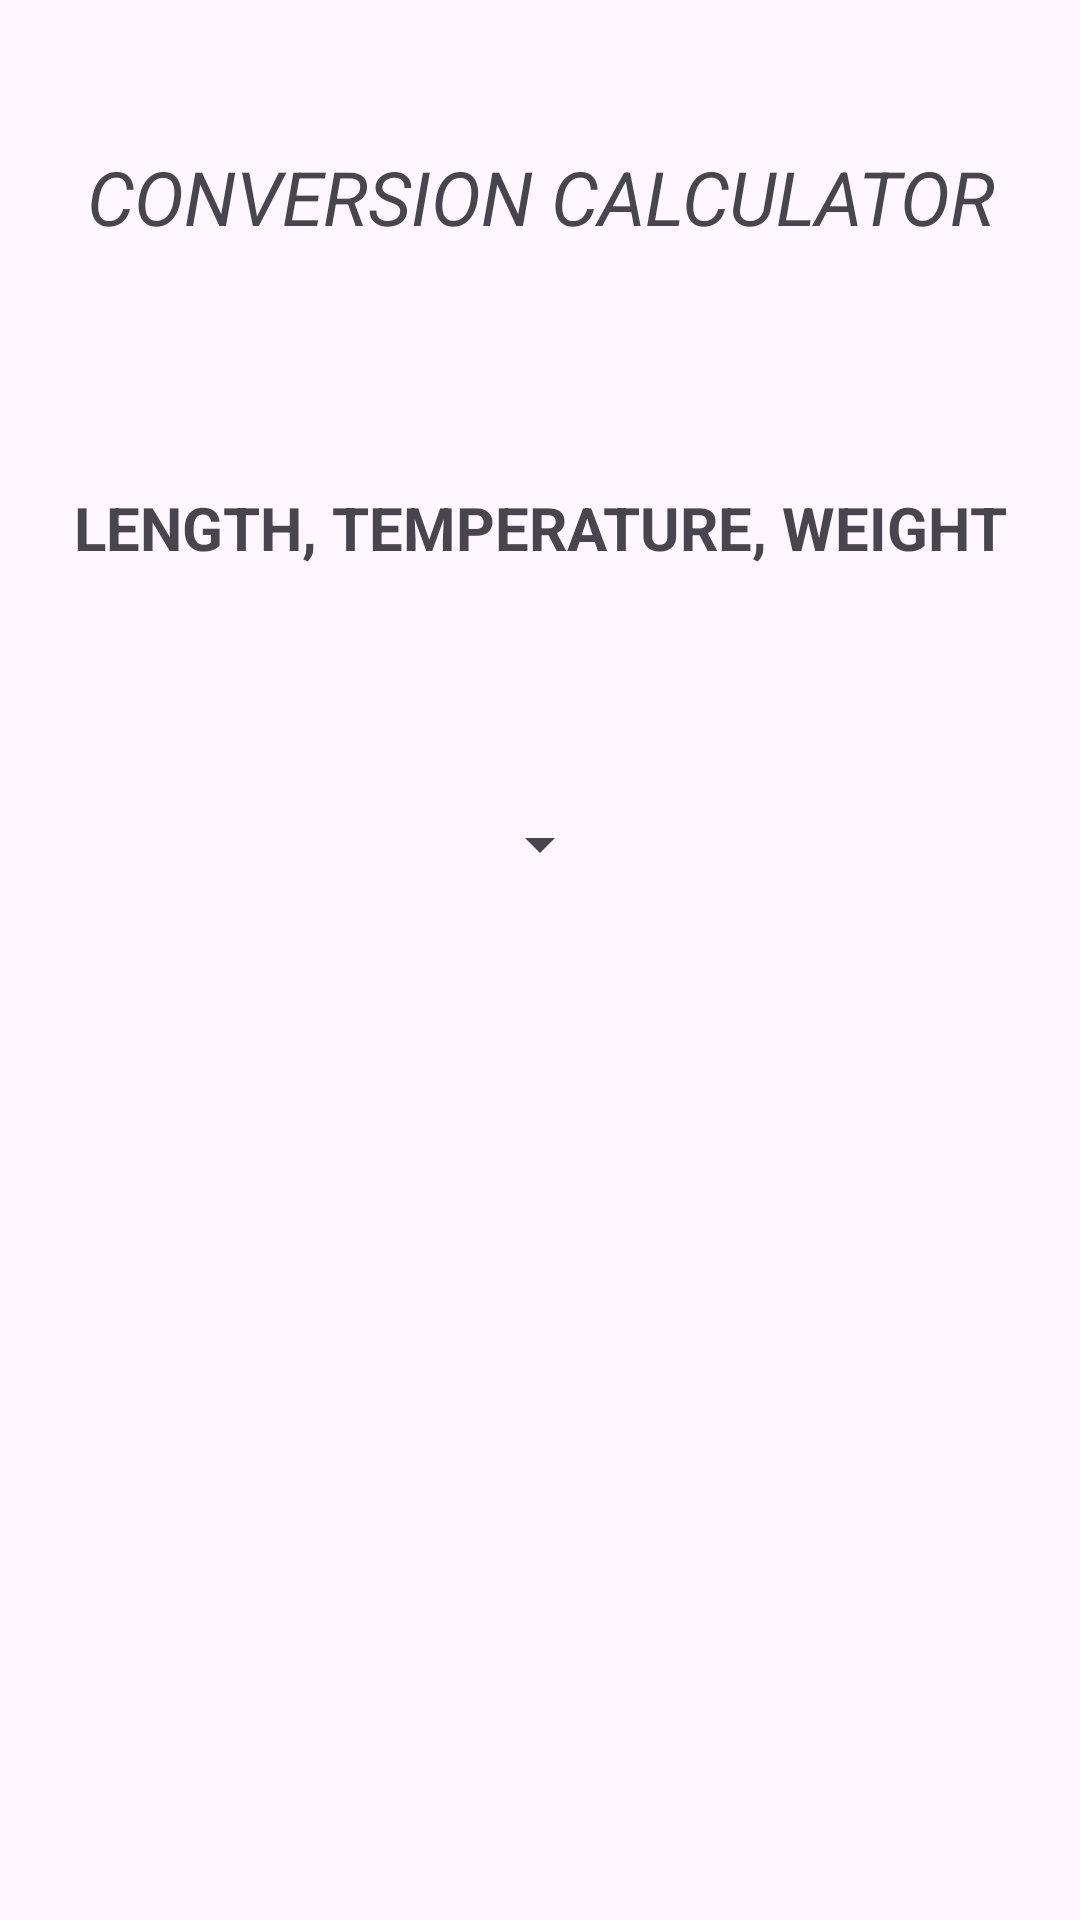

Layout XML and referenced resources for this Android screen:
<!-- AndroidManifest.xml: application theme Theme.App2Midterm -->
<!-- res/layout/activity_main.xml -->
<?xml version="1.0" encoding="utf-8"?>
<androidx.constraintlayout.widget.ConstraintLayout
        xmlns:android="http://schemas.android.com/apk/res/android"
        xmlns:tools="http://schemas.android.com/tools"
        xmlns:app="http://schemas.android.com/apk/res-auto"
        android:layout_width="match_parent"
        android:layout_height="match_parent"
        tools:context=".MainActivity">
    <TextView
            android:layout_width="wrap_content"
            android:layout_height="wrap_content"
            android:text="CONVERSION CALCULATOR"
            android:id="@+id/heading"
            android:textSize="25dp"
            android:textAlignment="center"
            android:textStyle="italic"

            app:layout_constraintBottom_toBottomOf="parent"
            app:layout_constraintStart_toStartOf="parent"
            app:layout_constraintEnd_toEndOf="parent"
            app:layout_constraintTop_toTopOf="parent"
            app:layout_constraintVertical_bias="0.08"
    />

    <TextView
            android:layout_width="wrap_content"
            android:layout_height="wrap_content"
            android:text="LENGTH, TEMPERATURE, WEIGHT"
            android:id="@+id/subheading"
            android:textSize="20dp"
            android:textAlignment="center"
            android:textStyle="bold"
            android:layout_marginTop="80dp"


            app:layout_constraintStart_toStartOf="parent"
            app:layout_constraintEnd_toEndOf="parent"
            app:layout_constraintTop_toBottomOf="@+id/heading"/>



    <Spinner
            android:layout_width="wrap_content"
            android:layout_height="wrap_content"
            android:id="@+id/spOption"
            android:textSize="20dp"
            android:textAlignment="center"
            android:textStyle="bold"
            android:layout_marginTop="80dp"

            app:layout_constraintStart_toStartOf="parent"
            app:layout_constraintEnd_toEndOf="parent"
            app:layout_constraintTop_toBottomOf="@+id/subheading"/>

</androidx.constraintlayout.widget.ConstraintLayout>
<!-- resources referenced by this layout -->
<resources>
  <style name="Theme.App2Midterm" parent="Base.Theme.App2Midterm" />
  <style name="Base.Theme.App2Midterm" parent="Theme.Material3.DayNight.NoActionBar">
          
          
      </style>
</resources>
